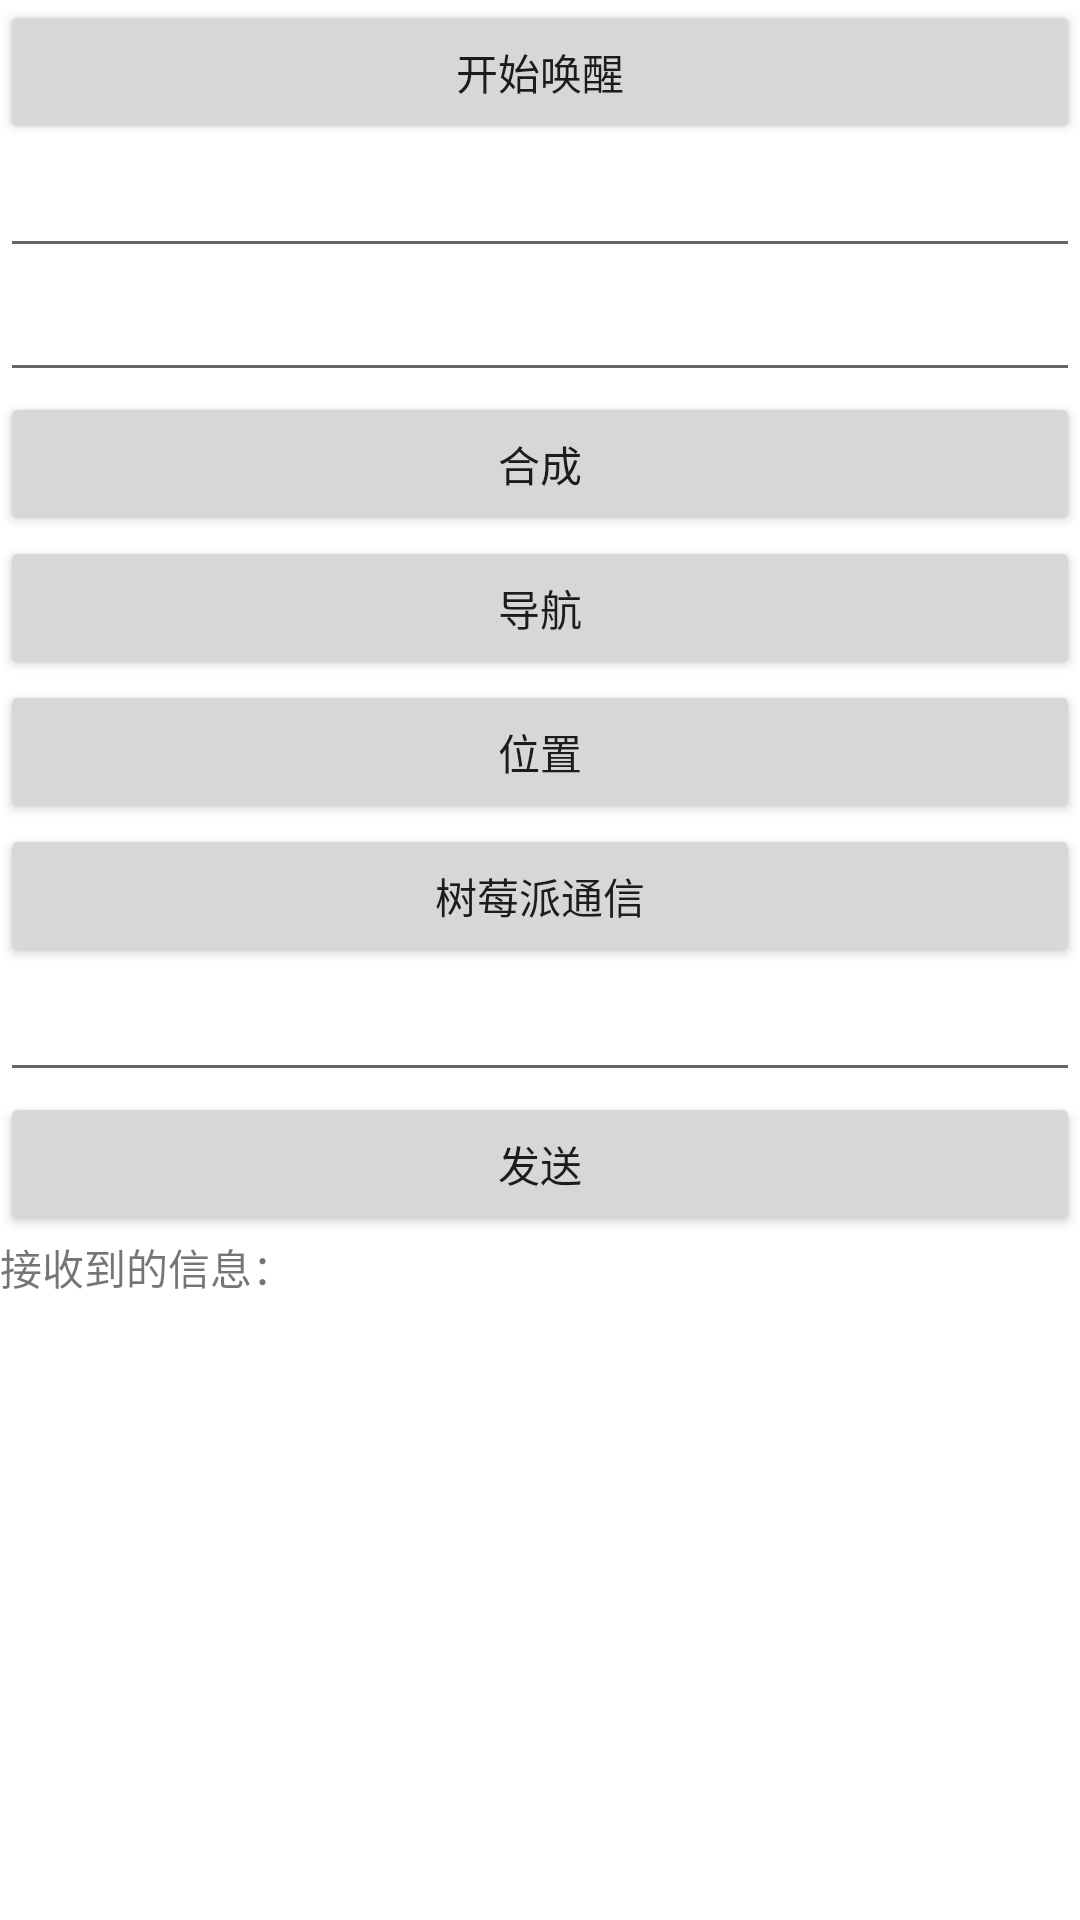

Layout XML and referenced resources for this Android screen:
<!-- AndroidManifest.xml: fallback theme Theme.MaterialComponents.DayNight.NoActionBar -->
<!-- res/layout/wake_activity.xml -->
<?xml version="1.0" encoding="utf-8"?>
<LinearLayout xmlns:android="http://schemas.android.com/apk/res/android"
    android:layout_width="match_parent"
    android:layout_height="match_parent"
    android:layout_marginLeft="5dp"
    android:layout_marginRight="5dp"
    android:orientation="vertical" >

	<Button
		android:id="@+id/button"
		android:layout_width="match_parent"
		android:layout_height="wrap_content"
		android:layout_gravity="bottom"
		android:text="开始唤醒"
		/>

	<EditText
		android:id="@+id/edit_text"
		android:layout_width="match_parent"
		android:layout_height="wrap_content" />

	<EditText
		android:id="@+id/result"
		android:layout_width="match_parent"
		android:layout_height="wrap_content" />

	<Button
		android:id="@+id/btn_hecheng"
		android:layout_width="match_parent"
		android:layout_height="wrap_content"
		android:layout_gravity="bottom"
		android:text="合成"/>

	<Button
		android:id="@+id/btn_daohang"
		android:layout_width="match_parent"
		android:layout_height="wrap_content"
		android:layout_gravity="bottom"
		android:text="导航"/>

	<Button
		android:id="@+id/btn_local"
		android:layout_width="match_parent"
		android:layout_height="wrap_content"
		android:layout_gravity="bottom"
		android:text="位置"/>


	<Button
		android:layout_width="match_parent"
		android:layout_height="wrap_content"
		android:text="树莓派通信"
		android:id="@+id/btn_tongxin"/>

	<EditText
		android:layout_width="match_parent"
		android:layout_height="wrap_content"
		android:id="@+id/et_send"/>
	<Button
		android:layout_width="match_parent"
		android:layout_height="wrap_content"
		android:text="发送"
		android:id="@+id/bt_send"/>

	<TextView
		android:layout_width="match_parent"
		android:layout_height="wrap_content"
		android:text="接收到的信息："/>

	<TextView
		android:layout_width="match_parent"
		android:layout_height="wrap_content"
		android:id="@+id/tv_recv"/>

</LinearLayout>
<!-- resources referenced by this layout -->
<resources>

</resources>
